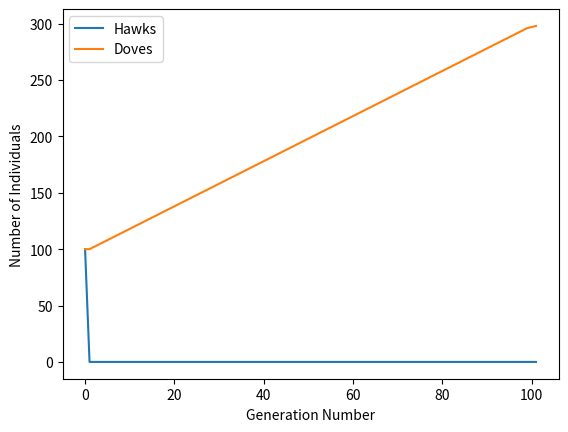

This figure's Python source:
import math
import random
from random import randint
import matplotlib.pyplot as plt

#0 is dove strategy
#1 is hawk strategy

population=[]
N=2
G=2
C=3
F=1
Time=100
#population_size=10000
population=([0]*100)+([1]*100)

population_size=len(population)

#for i in range(population_size):
    #population.append(randint(0,1))





timearray=[]
hawkpopulation=[]
dovepopulation=[]


for k in range(Time):
    population_size=len(population)
    HPayoff=0
    DPayoff=0
    for i in range(F):        #range(math.ceil(population_size/N)):
        N=randint(1,math.ceil((1/F)*len(population)))
        game=[]
        for j in range(N):
            game.append(population[randint(0,population_size-1)])
        if game.count(1)==1:
            HPayoff=HPayoff + G
        if game.count(1)==0:
            DPayoff=DPayoff + G
        if game.count(1)>1:
            HPayoff=HPayoff + G-((game.count(1)-1)*game.count(1)*C)
            
    
    
    timearray.append(k)
    hawkpopulation.append(population.count(1))
    dovepopulation.append(population.count(0))    
   
    if DPayoff>0:
        for i in range(DPayoff):
            population.append(0)
    else:
        if -DPayoff<population.count(0):     
            for i in range(-DPayoff):
                population.remove(0)
        else:
            for i in range(population.count(0)):
                population.remove(0)
            
    if HPayoff>0:
        for i in range(HPayoff):
            population.append(1)
    else:
        if -HPayoff<population.count(1):     
            for i in range(-HPayoff):
                population.remove(1)
        else:
            for i in range(population.count(1)):
                population.remove(1)
            
 
''' 
    if HPayoff==0 and DPayoff==0:
        population=population
    else:
        population=[]
        for i in range(population_size):
            p=random.uniform(0,1)
            if HPayoff<0:
                HPayoff=0
            if p<(DPayoff)/(HPayoff+DPayoff):
                population.append(0)
            else:
                population.append(1)
'''

timearray.append(Time+1)
hawkpopulation.append(population.count(1))
dovepopulation.append(population.count(0))
    
plt.plot(timearray,hawkpopulation, label="Hawks")
plt.plot(timearray,dovepopulation, label="Doves")
plt.xlabel("Generation Number")
plt.ylabel("Number of Individuals")
plt.legend()


#plt.rcParams['pdf.fonttype'] = 42
# [redacted]


plt.show()